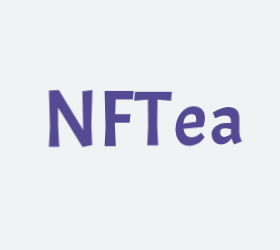
t = 0.00 s
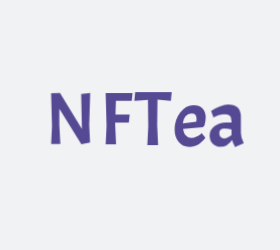
t = 0.53 s
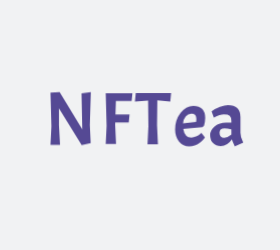
t = 0.66 s
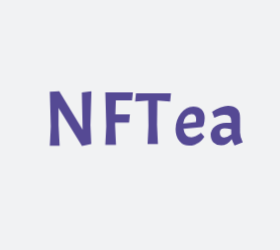
t = 0.78 s
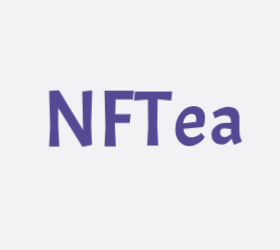
t = 1.04 s
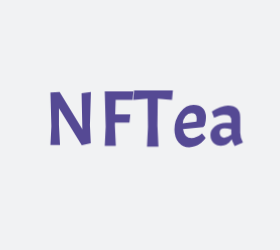
t = 1.28 s

The animated SVG that drew these frames (rendered in a browser with its animation timeline set to each time). Animation: 1 CSS @keyframes rule; one cycle of 1.53 s, repeats indefinitely.

<?xml version="1.0" encoding="utf-8"?>
<svg xmlns="http://www.w3.org/2000/svg" style="margin: auto; background: rgb(241, 242, 243); display: block; shape-rendering: auto;" width="280" height="250" preserveAspectRatio="xMidYMid">
<style type="text/css">
  text {
    text-anchor: middle; font-size: 80px; opacity: 0;
  }
</style>
<g style="transform-origin:140px 125px;transform:scale(1)">
<g transform="translate(140,125)">
  <g transform="translate(0,0)"><g class="path" style="transform: scale(0.91); transform-origin: -69.36px -6.42944px; animation: 1s linear -0.528s infinite normal forwards running breath-1379629d-c9e9-4ebc-a746-a464bb6c739d;"><path d="M38.96-54.16L48.72-55.36L47.68-20.80L48.56-1.76L39.12 0.24L15.28-38.32L15.28-20.80L16.40 0L6.40 0L7.36-19.44L6.40-54.96L16-55.44L39.76-16.32L38.96-54.16" fill="#554994" stroke="none" stroke-width="none" transform="translate(-96.9200382232666,21.17055546569825)" style="fill: rgb(85, 73, 148);"></path></g><g class="path" style="transform: scale(0.91); transform-origin: -20.92px -6.42945px; animation: 1s linear -0.396s infinite normal forwards running breath-1379629d-c9e9-4ebc-a746-a464bb6c739d;"><path d="M90.48-55.20L89.60-46.64L72.56-46.64L72.08-31.92L87.36-31.92L86.48-23.44L71.84-23.44L71.76-20.80L72.72 0L61.52 0L62.48-19.44L61.52-55.20L90.48-55.20" fill="#554994" stroke="none" stroke-width="none" transform="translate(-96.9200382232666,21.17055546569825)" style="fill: rgb(85, 73, 148);"></path></g><g class="path" style="transform: scale(0.91); transform-origin: 13px -6.42945px; animation: 1s linear -0.264s infinite normal forwards running breath-1379629d-c9e9-4ebc-a746-a464bb6c739d;"><path d="M104.64-47.12L90.48-46L91.36-55.20L129.36-55.20L128.48-46L114.56-47.20L114.24-20.80L115.20 0L104 0L104.96-19.44L104.64-47.12" fill="#554994" stroke="none" stroke-width="none" transform="translate(-96.9200382232666,21.17055546569825)" style="fill: rgb(85, 73, 148);"></path></g><g class="path" style="transform: scale(0.91); transform-origin: 50.16px 1.01056px; animation: 1s linear -0.132s infinite normal forwards running breath-1379629d-c9e9-4ebc-a746-a464bb6c739d;"><path d="M148.40-8.16L148.40-8.16L148.40-8.16Q150.72-8.16 153.28-9.36L153.28-9.36L153.28-9.36Q155.84-10.56 157.28-11.76L157.28-11.76L158.72-12.96L162.40-8.48L162.40-8.48Q161.60-7.12 159.92-5.36L159.92-5.36L159.92-5.36Q158.24-3.60 156.52-2.36L156.52-2.36L156.52-2.36Q154.80-1.12 151.96-0.12L151.96-0.12L151.96-0.12Q149.12 0.88 146.08 0.88L146.08 0.88L146.08 0.88Q139.60 0.88 135.52-4.04L135.52-4.04L135.52-4.04Q131.44-8.96 131.44-16.72L131.44-16.72L131.44-16.72Q131.44-26.48 137.12-33.84L137.12-33.84L137.12-33.84Q142.80-41.20 150.40-41.20L150.40-41.20L150.40-41.20Q156.24-41.20 159.48-37.92L159.48-37.92L159.48-37.92Q162.72-34.64 162.72-28.72L162.72-28.72L162.72-28.72Q162.72-25.20 161.52-20.72L161.52-20.72L159.92-19.04L139.92-17.20L139.92-17.20Q141.28-8.16 148.40-8.16zM148.40-32.96L148.40-32.96L148.40-32.96Q144.88-32.96 142.48-30.12L142.48-30.12L142.48-30.12Q140.08-27.28 139.68-22.88L139.68-22.88L153.28-24.56L153.28-24.56Q153.52-26.40 153.52-27.60L153.52-27.60L153.52-27.60Q153.52-32.96 148.40-32.96" fill="#554994" stroke="none" stroke-width="none" transform="translate(-96.9200382232666,21.17055546569825)" style="fill: rgb(85, 73, 148);"></path></g><g class="path" style="transform: scale(0.91); transform-origin: 86.68px 0.690556px; animation: 1s linear 0s infinite normal forwards running breath-1379629d-c9e9-4ebc-a746-a464bb6c739d;"><path d="M177.68 0L177.68 0Q172.96 0 169.96-3L169.96-3L169.96-3Q166.96-6 166.96-11.08L166.96-11.08L166.96-11.08Q166.96-16.16 171.60-19.88L171.60-19.88L171.60-19.88Q176.24-23.60 182.88-23.60L182.88-23.60L188.32-23.60L188.32-24.96L188.32-24.96Q188.32-28.88 186.72-30.32L186.72-30.32L186.72-30.32Q185.12-31.76 180.72-31.76L180.72-31.76L180.72-31.76Q178.88-31.76 176.36-31L176.36-31L176.36-31Q173.84-30.24 170.72-28.64L170.72-28.64L168.40-34.96L168.40-34.96Q171.84-37.36 176.76-39.28L176.76-39.28L176.76-39.28Q181.68-41.20 184.88-41.20L184.88-41.20L184.88-41.20Q197.44-41.20 197.44-29.04L197.44-29.04L197.44-13.36L197.44-13.36Q197.44-8.88 200.24-3.36L200.24-3.36L191.76 0.24L191.76 0.24Q189.76-3.60 188.80-6.64L188.80-6.64L188.80-6.64Q184.40 0 177.68 0L177.68 0zM181.04-8.16L181.04-8.16L181.04-8.16Q184.24-8.16 188.32-11.44L188.32-11.44L188.32-16.80L188.32-16.80Q184.08-17.76 181.44-17.76L181.44-17.76L181.44-17.76Q176.40-17.76 176.40-13.28L176.40-13.28L176.40-13.28Q176.40-10.96 177.68-9.56L177.68-9.56L177.68-9.56Q178.96-8.16 181.04-8.16" fill="#554994" stroke="none" stroke-width="none" transform="translate(-96.9200382232666,21.17055546569825)" style="fill: rgb(85, 73, 148);"></path></g></g>
</g>
</g>
<style id="breath-1379629d-c9e9-4ebc-a746-a464bb6c739d" data-anikit="">@keyframes breath-1379629d-c9e9-4ebc-a746-a464bb6c739d
{
  0% {
    animation-timing-function: cubic-bezier(0.9647,0.2413,-0.0705,0.7911);
    transform: scale(0.9099999999999999);
  }
  51% {
    animation-timing-function: cubic-bezier(0.9226,0.2631,-0.0308,0.7628);
    transform: scale(1.02994);
  }
  100% {
    transform: scale(0.9099999999999999);
  }
}</style></svg>